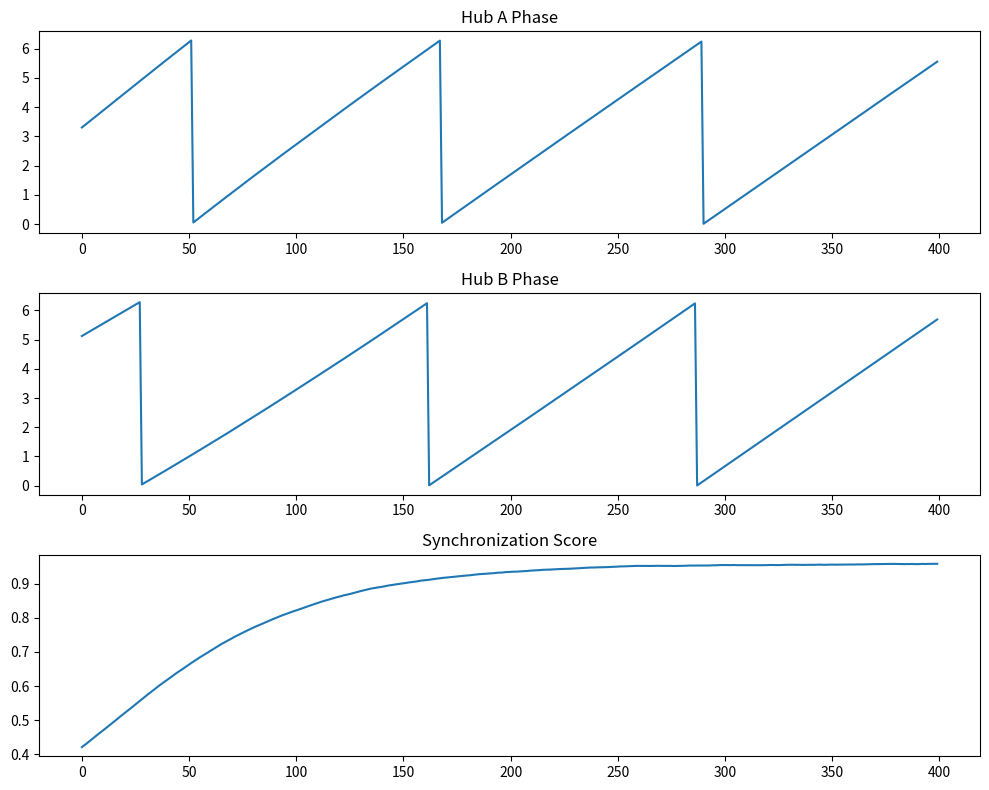

The script that saved this image:
"""
NEXAH Symmetry Graph – Gyroscope Dynamics
-----------------------------------------

First dynamic experiment for the dual-hub symmetry graph.

Idea:
- two coupled hubs (center_A, center_B)
- oscillatory phase dynamics
- load sharing across the outer symmetry modules
- synchronization / resonance score over time

This is not a full physical gyroscope model.
It is a minimal dual-core phase-coupling experiment.
"""

import math
import random
import statistics
import matplotlib.pyplot as plt


# ---------------------------------
# Dual hub initialization
# ---------------------------------

def initialize_state():
    return {
        "phase_A": random.uniform(0, 2 * math.pi),
        "phase_B": random.uniform(0, 2 * math.pi),
        "omega_A": 1.0 + random.uniform(-0.02, 0.02),
        "omega_B": 1.02 + random.uniform(-0.02, 0.02)
    }


# ---------------------------------
# Helper functions
# ---------------------------------

def wrap_angle(theta):
    return theta % (2 * math.pi)


def phase_distance(a, b):
    d = abs(a - b) % (2 * math.pi)
    return min(d, 2 * math.pi - d)


def sync_score(a, b):
    d = phase_distance(a, b)
    return 1 - d / math.pi


# ---------------------------------
# Simulation step
# ---------------------------------

def step_dynamics(state, dt=0.05, coupling=0.18, noise=0.015):

    phase_A = state["phase_A"]
    phase_B = state["phase_B"]

    omega_A = state["omega_A"]
    omega_B = state["omega_B"]

    # Kuramoto-style coupling
    dA = omega_A + coupling * math.sin(phase_B - phase_A)
    dB = omega_B + coupling * math.sin(phase_A - phase_B)

    # noise
    dA += random.uniform(-noise, noise)
    dB += random.uniform(-noise, noise)

    phase_A = wrap_angle(phase_A + dA * dt)
    phase_B = wrap_angle(phase_B + dB * dt)

    state["phase_A"] = phase_A
    state["phase_B"] = phase_B

    return state


# ---------------------------------
# Run simulation
# ---------------------------------

def run_simulation(steps=400):

    state = initialize_state()

    phases_A = []
    phases_B = []
    sync_values = []

    for _ in range(steps):

        state = step_dynamics(state)

        a = state["phase_A"]
        b = state["phase_B"]

        phases_A.append(a)
        phases_B.append(b)

        sync_values.append(sync_score(a, b))

    return phases_A, phases_B, sync_values


# ---------------------------------
# Visualization
# ---------------------------------

def plot_results(phases_A, phases_B, sync_values):

    fig, axs = plt.subplots(3, 1, figsize=(10, 8))

    axs[0].plot(phases_A)
    axs[0].set_title("Hub A Phase")

    axs[1].plot(phases_B)
    axs[1].set_title("Hub B Phase")

    axs[2].plot(sync_values)
    axs[2].set_title("Synchronization Score")

    plt.tight_layout()
    plt.show()


# ---------------------------------
# Main
# ---------------------------------

if __name__ == "__main__":

    print("\nRunning Gyroscope Dynamics Experiment...\n")

    phases_A, phases_B, sync_values = run_simulation()

    print("Mean synchronization:", statistics.mean(sync_values))
    print("Min synchronization:", min(sync_values))
    print("Max synchronization:", max(sync_values))

    plot_results(phases_A, phases_B, sync_values)
